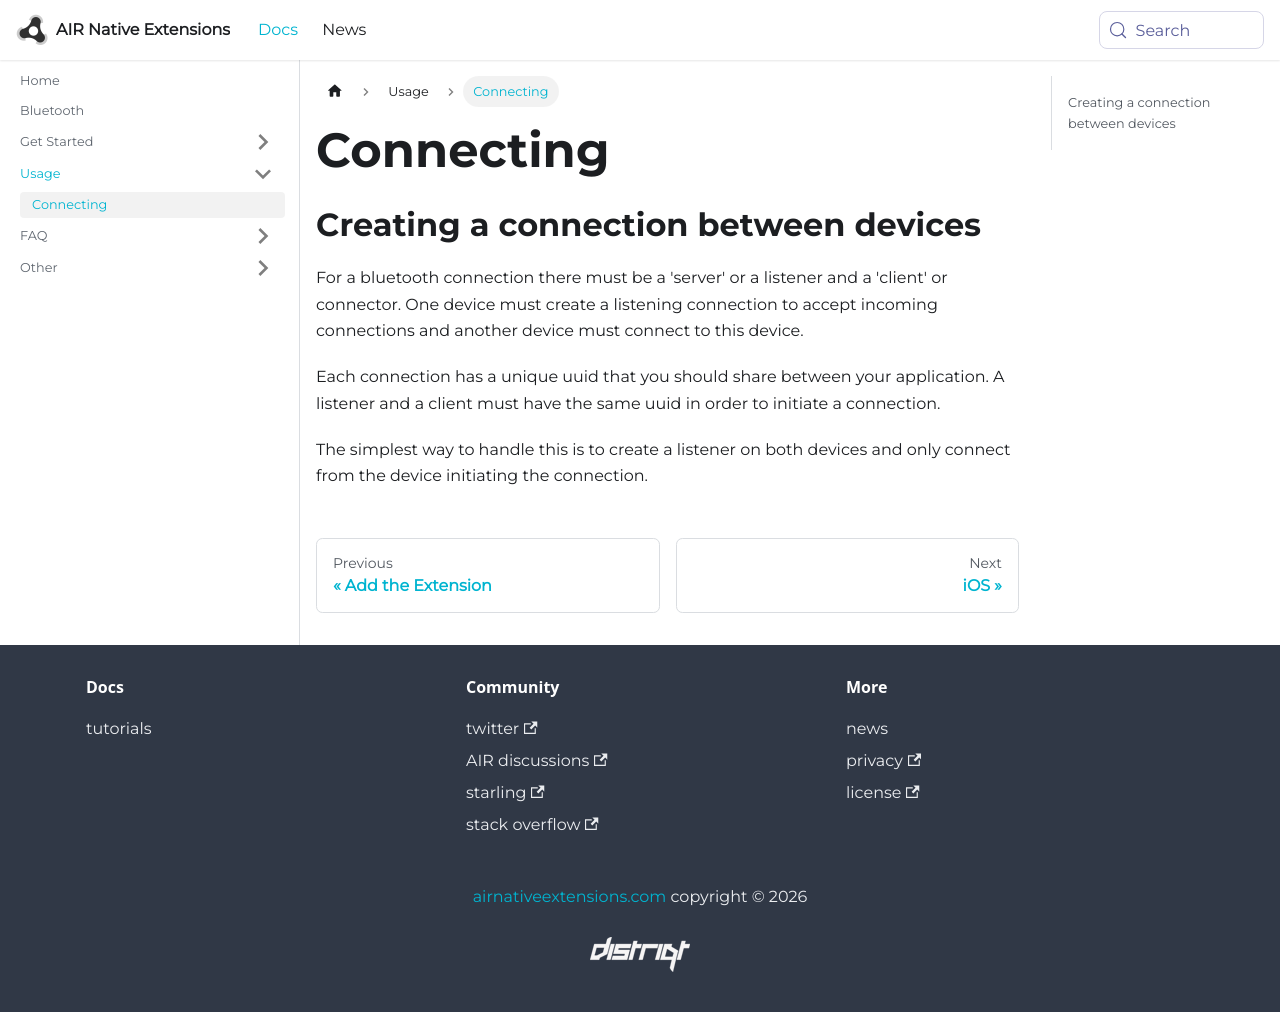

repository: airnativeextensions/nativeextensions-documentation · page: docs/bluetooth/connecting/index.html · generator: docusaurus

---
title: Connecting
sidebar_label: Connecting
---

## Creating a connection between devices

For a bluetooth connection there must be a 'server' or a listener and a 'client' or connector. 
One device must create a listening connection to accept incoming connections and another device
 must connect to this device.

Each connection has a unique uuid that you should share between your application. A listener 
and a client must have the same uuid in order to initiate a connection.

The simplest way to handle this is to create a listener on both devices and only connect from 
the device initiating the connection.
